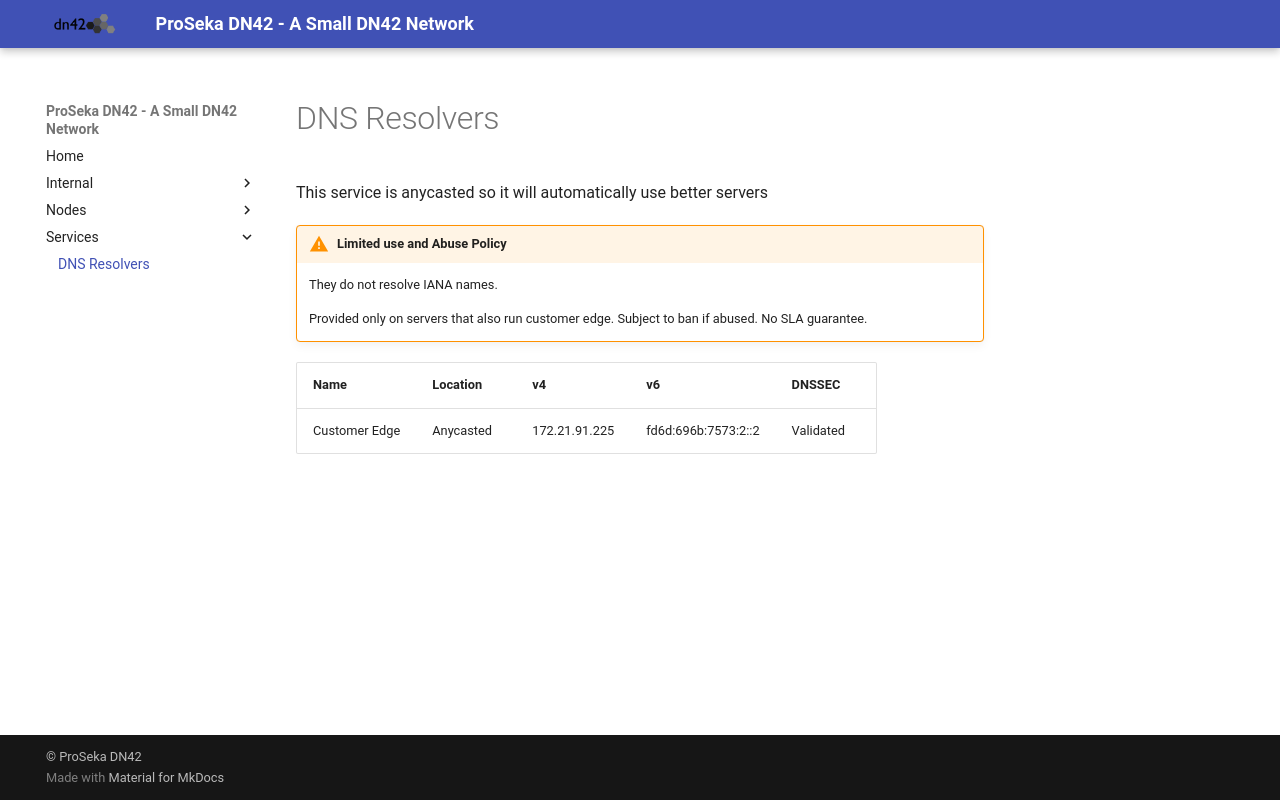

repository: Darren-project/dn42-proseka-wiki · page: Services/resolvers/index.html · generator: mkdocs

---
social:
  cards_layout_options:
       title: DNS Resolvers
       description: Servers that resolve DN42 names and ip address PTR. They do not resolve IANA names. Subject to ban if abused. No SLA guarantee.
---

# DNS Resolvers
This service is anycasted so it will automatically use better servers

>[!WARNING] Limited use and Abuse Policy
>They do not resolve IANA names. 
>
>Provided only on servers that also run customer edge. 
>Subject to ban if abused. No SLA guarantee.

| Name | Location | v4  | v6  | DNSSEC |
| ---- | -------- | --- | --- | ------ |
| Customer Edge     |      Anycasted    |   172.21.91.225  |   fd6d:696b:7573:2::2  |    Validated    |
